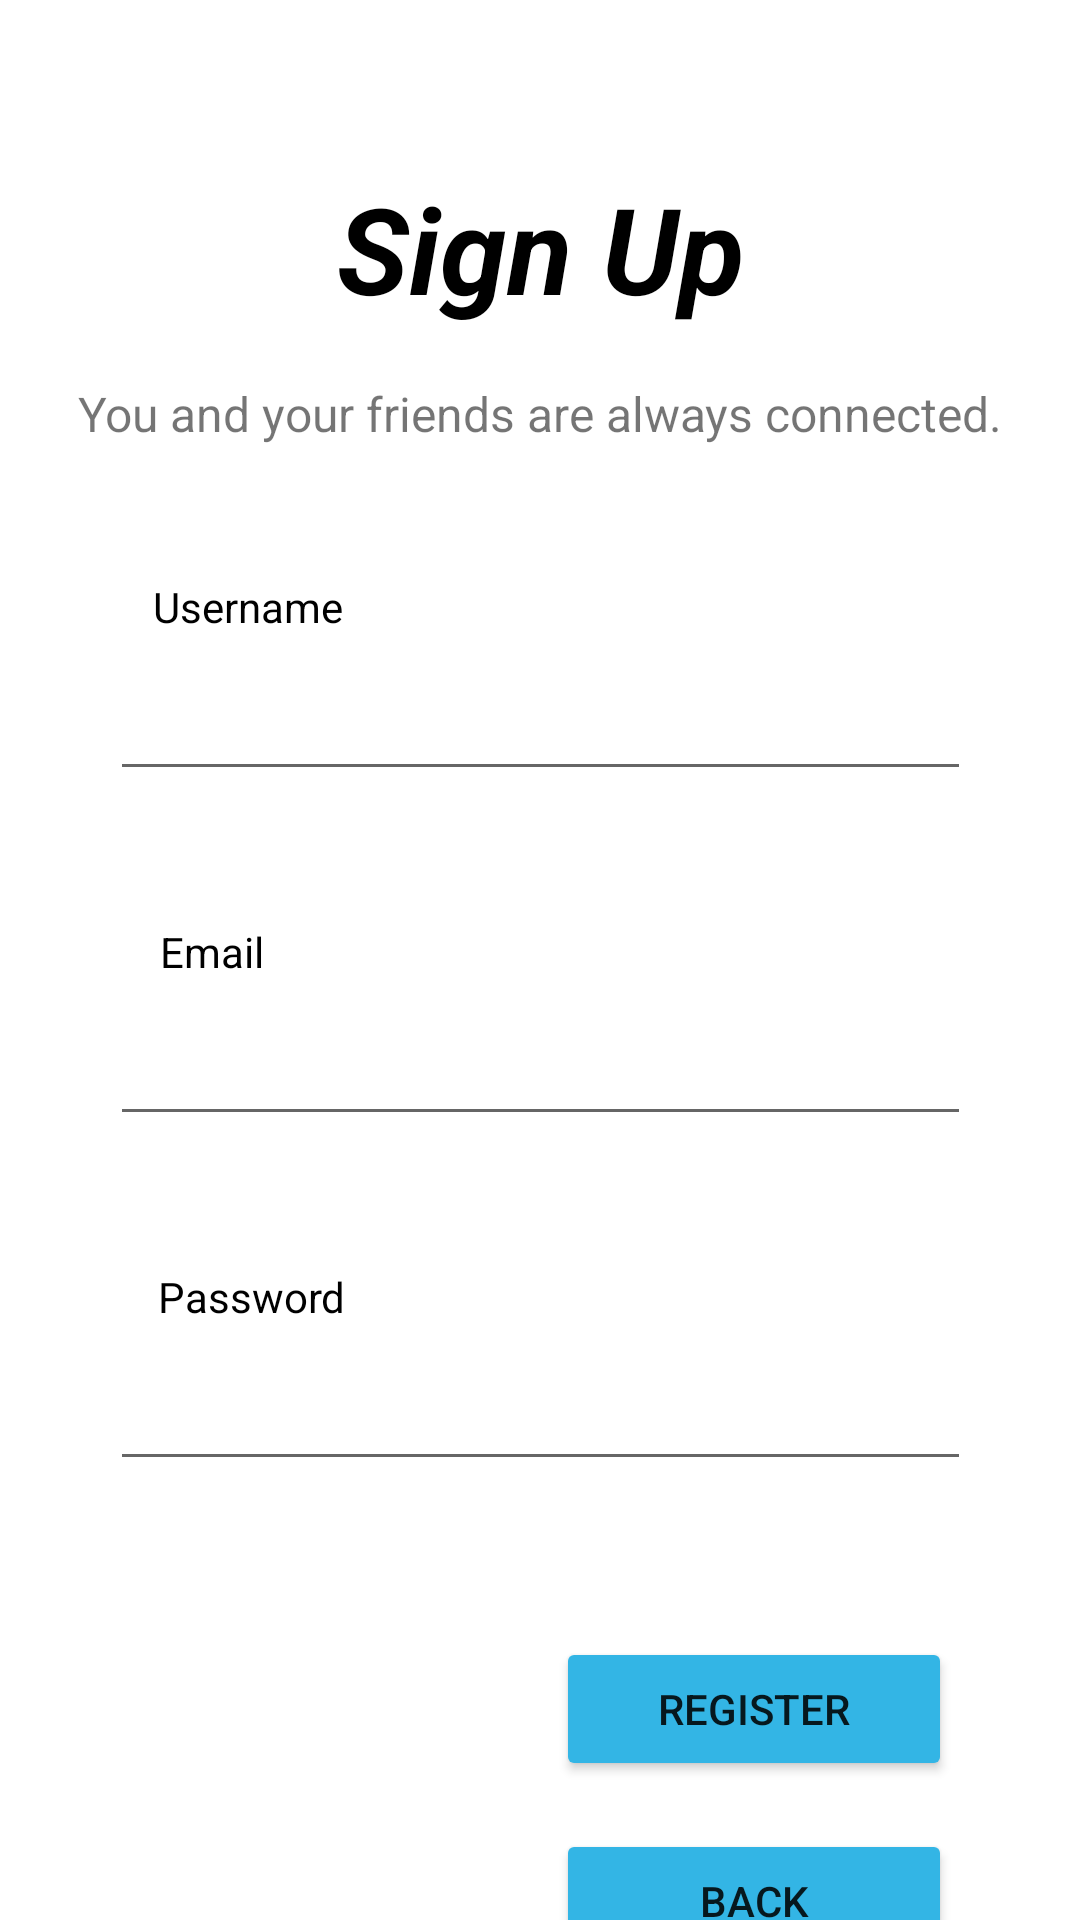

Write the Android layout XML for this screen, with the resource values it uses.
<!-- AndroidManifest.xml: application theme Theme.AudioChat -->
<!-- res/layout/activity_signup.xml -->
<?xml version="1.0" encoding="utf-8"?>
<androidx.constraintlayout.widget.ConstraintLayout xmlns:android="http://schemas.android.com/apk/res/android"
    xmlns:app="http://schemas.android.com/apk/res-auto"
    xmlns:tools="http://schemas.android.com/tools"
    android:layout_width="match_parent"
    android:layout_height="match_parent"
    tools:context=".SignupActivity">

    <Button
        android:id="@+id/button_register"
        android:onClick="registerUser"
        android:layout_width="132dp"
        android:layout_height="48dp"
        android:layout_marginTop="52dp"
        android:backgroundTint="@android:color/holo_blue_light"
        android:text="@string/signup_register_text"
        app:layout_constraintEnd_toEndOf="parent"
        app:layout_constraintHorizontal_bias="0.813"
        app:layout_constraintStart_toStartOf="parent"
        app:layout_constraintTop_toBottomOf="@+id/signup_pass_editText"
        tools:ignore="TextContrastCheck" />

    <Button
        android:id="@+id/button_signup_back"
        android:onClick="goLogin"
        android:layout_width="132dp"
        android:layout_height="48dp"
        android:layout_marginTop="16dp"
        android:backgroundTint="@android:color/holo_blue_light"
        android:text="@string/signup_back_text"
        app:layout_constraintEnd_toEndOf="parent"
        app:layout_constraintHorizontal_bias="0.813"
        app:layout_constraintStart_toStartOf="parent"
        app:layout_constraintTop_toBottomOf="@+id/button_register"
        tools:ignore="TextContrastCheck,UsingOnClickInXml" />

    <TextView
        android:id="@+id/signup_intro"
        android:layout_width="wrap_content"
        android:layout_height="wrap_content"
        android:layout_marginTop="12dp"
        android:text="@string/login_intro_text"
        android:textSize="16sp"
        app:layout_constraintEnd_toEndOf="parent"
        app:layout_constraintStart_toStartOf="parent"
        app:layout_constraintTop_toBottomOf="@+id/signup_textView" />

    <TextView
        android:id="@+id/signup_textView"
        android:layout_width="225dp"
        android:layout_height="59dp"
        android:layout_marginTop="56dp"
        android:text="@string/sign_up_text_intro"
        android:textAlignment="center"
        android:textColor="@color/black"
        android:textSize="40sp"
        android:textStyle="bold|italic"
        app:layout_constraintEnd_toEndOf="parent"
        app:layout_constraintStart_toStartOf="parent"
        app:layout_constraintTop_toTopOf="parent" />

    <TextView
        android:id="@+id/textView3"
        android:layout_width="wrap_content"
        android:layout_height="wrap_content"
        android:layout_marginTop="44dp"
        android:text="@string/username_signup_text"
        android:textColor="@android:color/black"
        app:layout_constraintEnd_toEndOf="parent"
        app:layout_constraintHorizontal_bias="0.172"
        app:layout_constraintStart_toStartOf="parent"
        app:layout_constraintTop_toBottomOf="@+id/signup_intro" />

    <TextView
        android:id="@+id/textView5"
        android:layout_width="wrap_content"
        android:layout_height="wrap_content"
        android:layout_marginTop="44dp"
        android:text="@string/email_signup_text"
        android:textColor="@android:color/black"
        app:layout_constraintEnd_toEndOf="parent"
        app:layout_constraintHorizontal_bias="0.164"
        app:layout_constraintStart_toStartOf="parent"
        app:layout_constraintTop_toBottomOf="@+id/signup_username_editText"
        tools:ignore="MissingConstraints" />

    <TextView
        android:id="@+id/textView6"
        android:layout_width="wrap_content"
        android:layout_height="wrap_content"
        android:layout_marginTop="44dp"
        android:text="@string/signup_pass_text"
        android:textColor="@android:color/black"
        app:layout_constraintEnd_toEndOf="parent"
        app:layout_constraintHorizontal_bias="0.177"
        app:layout_constraintStart_toStartOf="parent"
        app:layout_constraintTop_toBottomOf="@+id/signup_email_editText" />

    <EditText
        android:id="@+id/signup_username_editText"
        android:layout_width="287dp"
        android:layout_height="48dp"
        android:layout_marginTop="4dp"
        android:ems="10"
        android:inputType="textPersonName"
        app:layout_constraintEnd_toEndOf="parent"
        app:layout_constraintStart_toStartOf="parent"
        app:layout_constraintTop_toBottomOf="@+id/textView3"
        tools:ignore="Autofill,LabelFor,SpeakableTextPresentCheck" />

    <EditText
        android:id="@+id/signup_pass_editText"
        android:layout_width="287dp"
        android:layout_height="48dp"
        android:layout_marginTop="4dp"
        android:ems="10"
        android:inputType="textPassword"
        app:layout_constraintEnd_toEndOf="parent"
        app:layout_constraintStart_toStartOf="parent"
        app:layout_constraintTop_toBottomOf="@+id/textView6"
        tools:ignore="Autofill,LabelFor,TouchTargetSizeCheck,SpeakableTextPresentCheck" />

    <EditText
        android:id="@+id/signup_email_editText"
        android:layout_width="287dp"
        android:layout_height="48dp"
        android:layout_marginTop="4dp"
        android:ems="10"
        android:inputType="textEmailAddress"
        app:layout_constraintEnd_toEndOf="parent"
        app:layout_constraintStart_toStartOf="parent"
        app:layout_constraintTop_toBottomOf="@+id/textView5"
        tools:ignore="Autofill,LabelFor,SpeakableTextPresentCheck,TextFields" />

</androidx.constraintlayout.widget.ConstraintLayout>
<!-- resources referenced by this layout -->
<resources>
  <string name="email_signup_text">Email</string>
  <string name="login_intro_text">You and your friends are always connected.</string>
  <string name="sign_up_text_intro">Sign Up</string>
  <string name="signup_back_text">Back</string>
  <string name="signup_pass_text">Password</string>
  <string name="signup_register_text">Register</string>
  <string name="username_signup_text">Username</string>
  <style name="Theme.AudioChat" parent="Theme.MaterialComponents.DayNight.DarkActionBar">
          
          <item name="colorPrimary">@color/purple_500</item>
          <item name="colorPrimaryVariant">@color/purple_700</item>
          <item name="colorOnPrimary">@color/white</item>
          
          <item name="colorSecondary">@color/teal_200</item>
          <item name="colorSecondaryVariant">@color/teal_700</item>
          <item name="colorOnSecondary">@color/black</item>
          
          <item name="android:statusBarColor" tools:targetApi="l">?attr/colorPrimaryVariant</item>
          
      </style>
  <!-- not gathered from this repository: default colours our renderer supplied (Android Studio template values) -->
  <color name="purple_500">#FF6200EE</color>
  <color name="purple_700">#FF3700B3</color>
  <color name="teal_200">#FF03DAC5</color>
  <color name="teal_700">#FF018786</color>
  <color name="black">#FF000000</color>
  <color name="white">#FFFFFFFF</color>
</resources>
